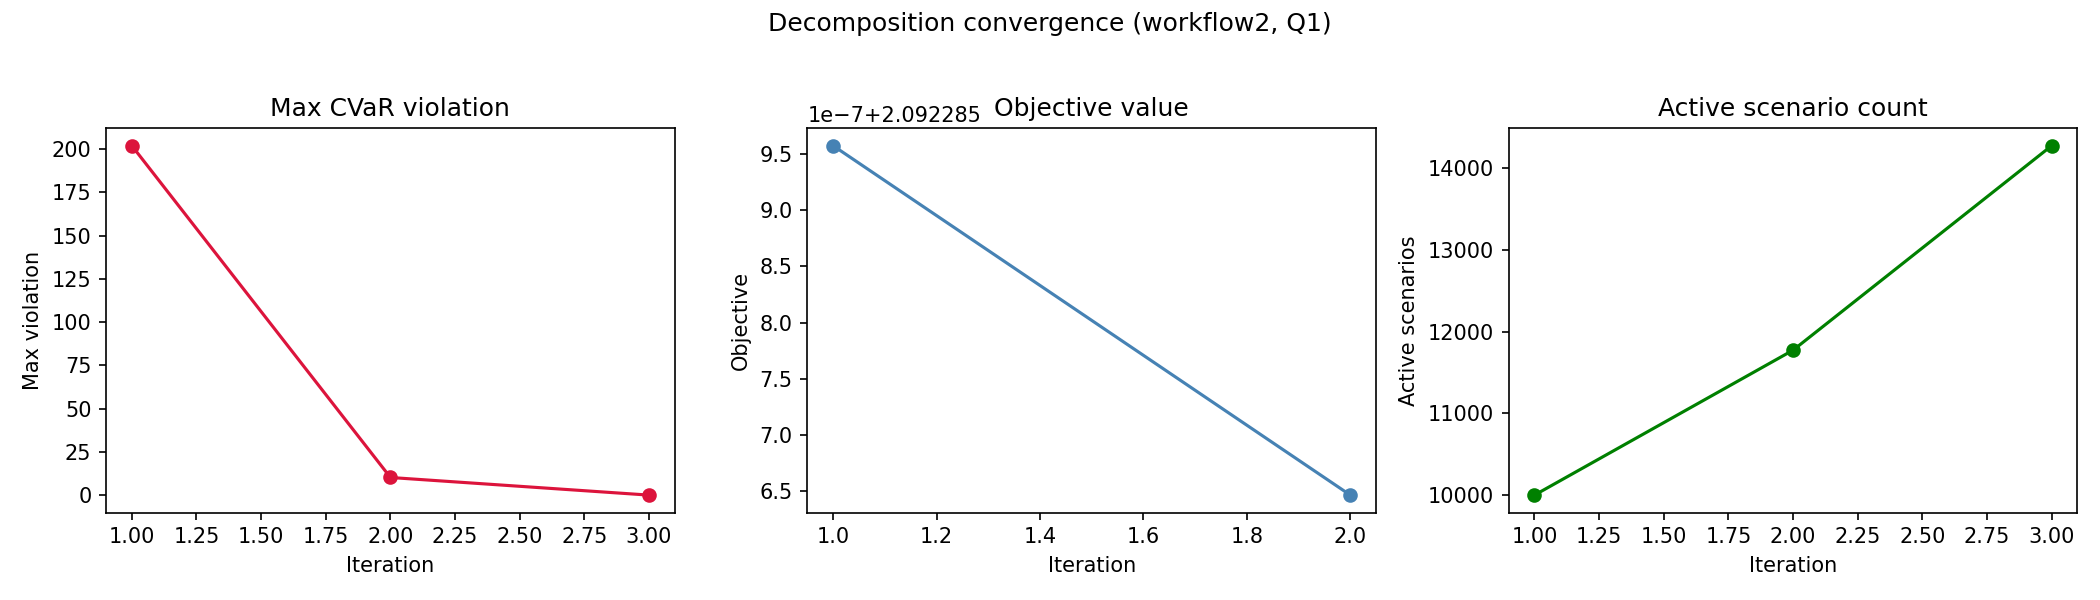

Data behind this chart, as committed beside it:
workflow, quality_level, iteration, active_scenario_count, objective_value, max_violation, num_violated_scenarios, runtime_sec
workflow2, Q1, 1, 10000, 2.092, 201.9, 1772, 324.7
workflow2, Q1, 2, 11772, 2.092, 10.19, 5375, 411.9
workflow2, Q1, 3, 14272, inf, 0.0, 0, 183.9
